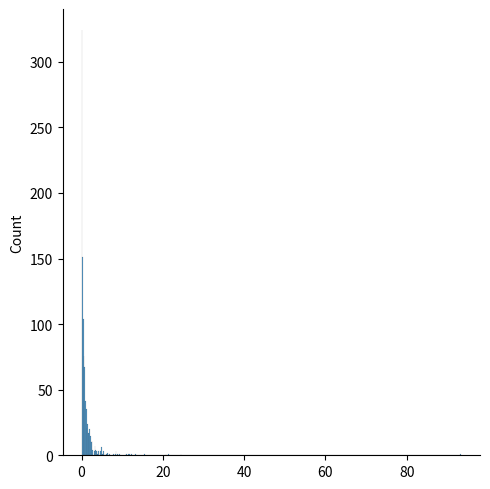

Python code for this plot:
"""Pareto Distribution
A distribution following Pareto's law i.e. 80-20 distribution (20% factors cause 80% outcome).

It has two parameter:

a - shape parameter.

size - The shape of the returned array.

ExampleGet your own Python Server
Draw out a sample for pareto distribution with shape of 2 with size 2x3:"""
from numpy import random as rd
x = rd.pareto(a=2,size=(2,3))
print(x)
print('\n')

#Visualization of Pareto Distribution
import matplotlib.pyplot as plt
import seaborn as sns
sns.displot(rd.pareto(a=2, size=1000))
plt.show()
